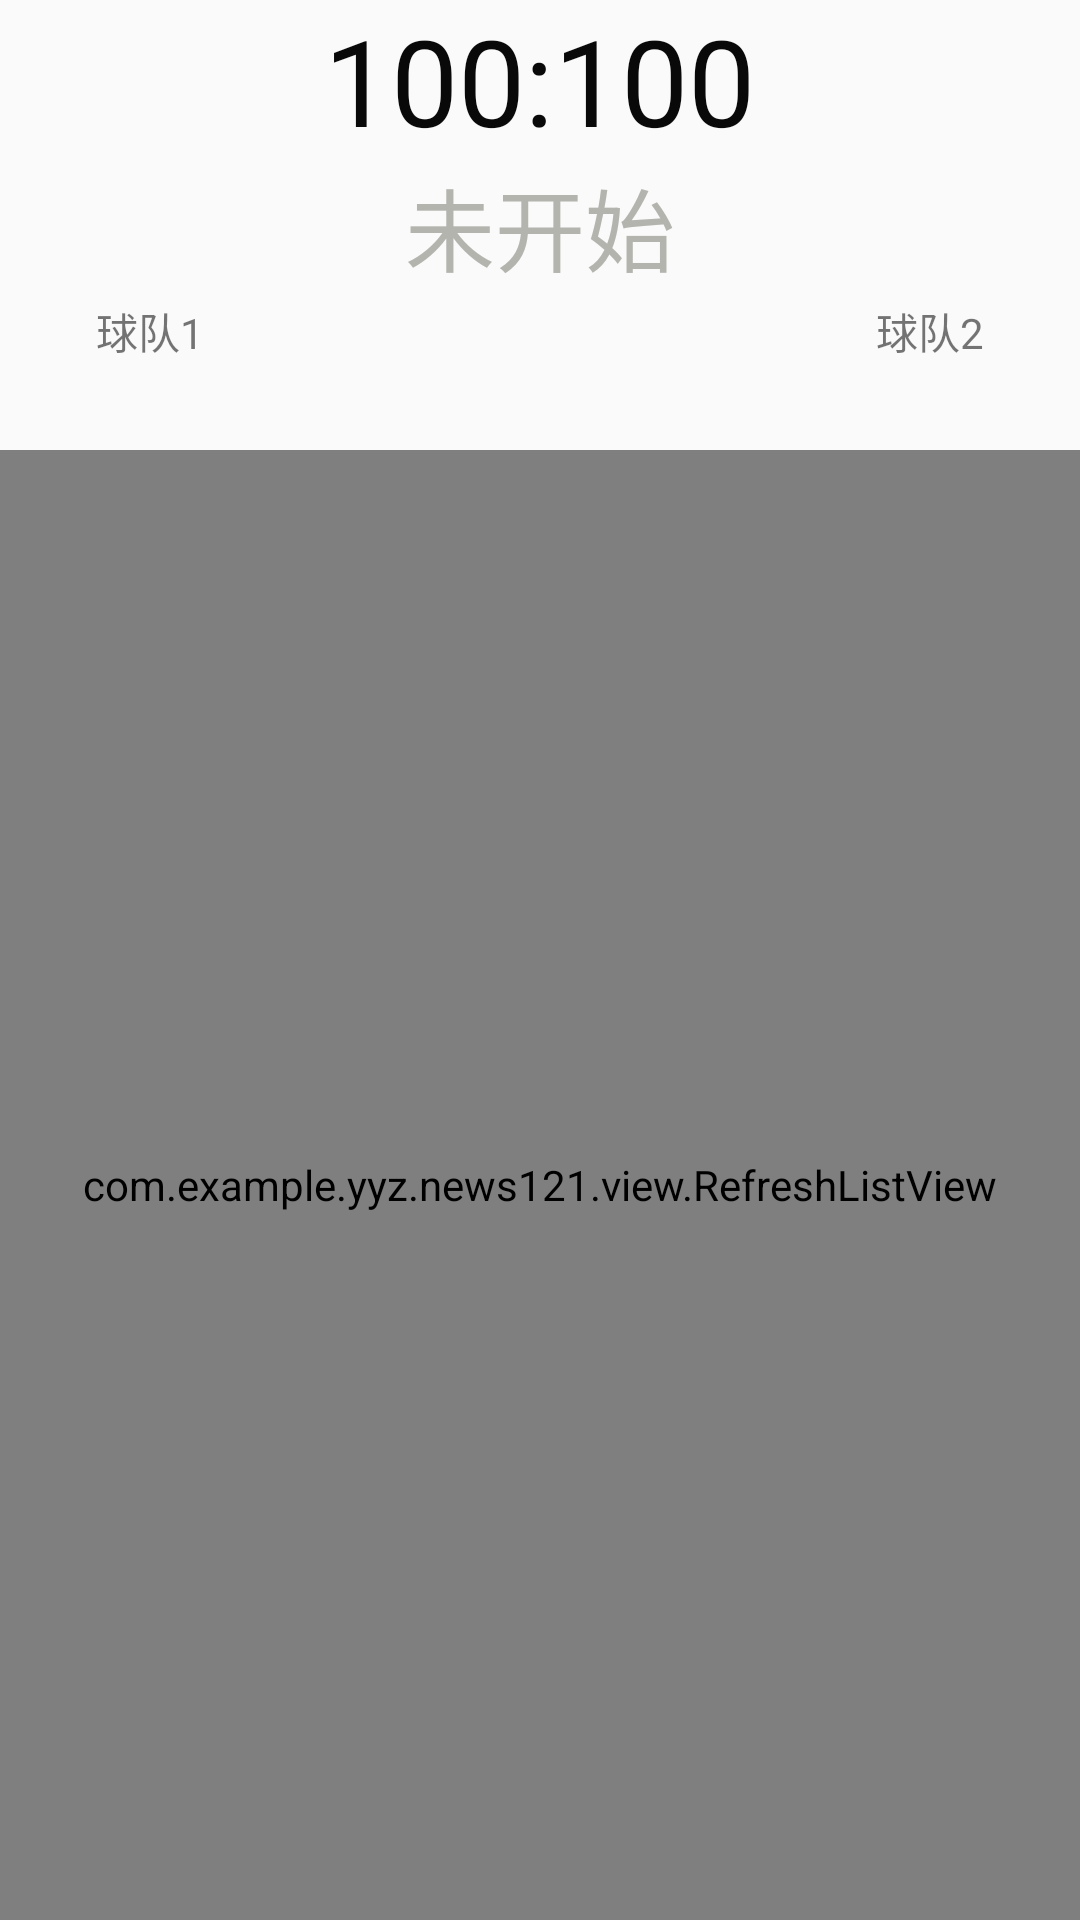

Produce the Android XML layout that renders to this screen, including the resource entries it uses.
<!-- AndroidManifest.xml: application theme AppTheme -->
<!-- res/layout/activity_zhibo.xml -->
<?xml version="1.0" encoding="utf-8"?>
<LinearLayout xmlns:android="http://schemas.android.com/apk/res/android"
    xmlns:tools="http://schemas.android.com/tools"
    android:layout_width="match_parent"
    android:layout_height="match_parent"
    android:orientation="vertical"
    tools:context="com.example.yyz.news121.activity.ZhiboActivity">
<include layout="@layout/match_item"
    android:layout_width="match_parent"
    android:layout_height="150dp"/>
    <com.example.yyz.news121.view.RefreshListView
        android:layout_width="match_parent"
        android:layout_height="match_parent"
        android:id="@+id/match_listview">

    </com.example.yyz.news121.view.RefreshListView>
</LinearLayout>
<!-- res/layout/match_item.xml (included above) -->
<?xml version="1.0" encoding="utf-8"?>
<RelativeLayout xmlns:android="http://schemas.android.com/apk/res/android"
    android:layout_width="match_parent"
    android:id="@+id/matchzhibo"
    android:layout_height="match_parent">
    <LinearLayout
        android:layout_width="wrap_content"
        android:layout_height="wrap_content"
        android:orientation="vertical"
        android:id="@+id/lineqiudui1">

        <ImageView
            android:id="@+id/team1"
            android:layout_width="100dp"
            android:layout_height="100dp"
            android:src="@mipmap/ic_launcher" />

        <TextView
            android:layout_width="wrap_content"
            android:layout_height="wrap_content"
            android:id="@+id/teamname1"
            android:text="球队1"
            android:layout_gravity="center"
            android:layout_below="@+id/team1"
            />
    </LinearLayout>
    <TextView
        android:id="@+id/tvscore1"
        android:layout_width="wrap_content"
        android:layout_height="wrap_content"
        android:text="100"
        android:textColor="#0a0909"
        android:textSize="40sp"
        android:layout_toLeftOf="@+id/maohao"
        />

    <TextView
        android:layout_width="wrap_content"
        android:layout_height="wrap_content"
        android:text=":"
        android:id="@+id/maohao"
        android:textColor="#0a0909"
        android:textSize="40sp"
        android:layout_alignParentTop="true"
        android:layout_centerHorizontal="true"
        />
    <TextView
        android:id="@+id/tvscore2"
        android:layout_width="wrap_content"
        android:layout_height="wrap_content"
        android:text="100"
        android:textColor="#0a0909"
        android:textSize="40sp"
        android:layout_toRightOf="@+id/maohao"
        />
    <TextView
        android:id="@+id/scoretime"
        android:layout_width="wrap_content"
        android:layout_height="wrap_content"
        android:textColor="#b3b4ae"
        android:layout_below="@id/maohao"
        android:layout_centerHorizontal="true"
        android:textSize="30sp"
        android:text="未开始" />
    <LinearLayout
        android:layout_width="wrap_content"
        android:layout_height="wrap_content"
        android:orientation="vertical"
        android:id="@+id/lineqiudui2"
        android:layout_alignParentRight="true"
        >
        <ImageView
            android:id="@+id/team2"
            android:layout_width="100dp"
            android:layout_height="100dp"
            android:src="@mipmap/ic_launcher" />

        <TextView
            android:layout_width="wrap_content"
            android:layout_height="wrap_content"
            android:id="@+id/teamname2"
            android:text="球队2"
            android:layout_gravity="center"
            android:layout_below="@+id/team2"
            />
    </LinearLayout>
</RelativeLayout>
<!-- resources referenced by this layout -->
<resources>
  <style name="AppTheme" parent="Theme.AppCompat.Light.DarkActionBar">
          
          <item name="colorPrimary">@color/colorPrimary</item>
          <item name="colorPrimaryDark">@color/colorPrimaryDark</item>
          <item name="colorAccent">@color/colorAccent</item>
      </style>
  <color name="colorPrimary">#3F51B5</color>
  <color name="colorPrimaryDark">#303F9F</color>
  <color name="colorAccent">#FF4081</color>
</resources>
